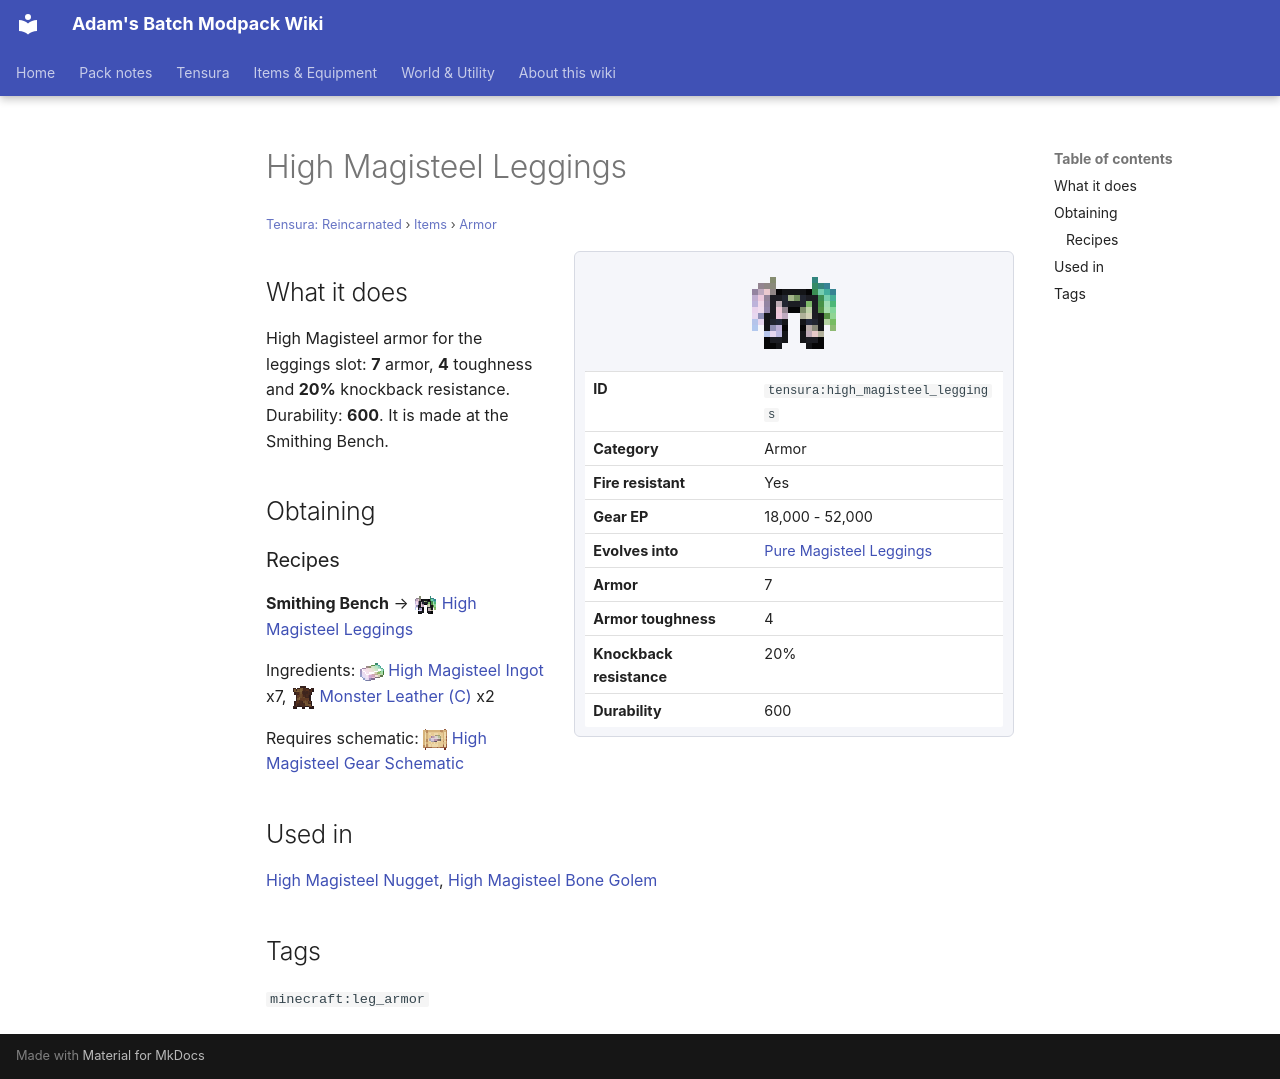

repository: Proteus-Nell/Adams-Batch-MC-Modpack-Wiki · page: tensura-reincarnated/items/armor/high-magisteel-leggings/index.html · generator: mkdocs

# High Magisteel Leggings

<small>[Tensura: Reincarnated](../../index.md) &rsaquo; [Items](../index.md) &rsaquo; [Armor](index.md)</small>

<div class="infobox" markdown>

![High Magisteel Leggings](../../../assets/icons/tensura/item/high_magisteel_leggings.png)

| | |
|---|---|
| **ID** | `tensura:high_magisteel_leggings` |
| **Category** | Armor |
| **Fire resistant** | Yes |
| **Gear EP** | 18,000 - 52,000 |
| **Evolves into** | [Pure Magisteel Leggings](pure-magisteel-leggings.md) |
| **Armor** | 7 |
| **Armor toughness** | 4 |
| **Knockback resistance** | 20% |
| **Durability** | 600 |

</div>

## What it does

High Magisteel armor for the leggings slot: **7** armor, **4** toughness and **20%** knockback resistance. Durability: **600**. It is made at the Smithing Bench.

## Obtaining

### Recipes

**Smithing Bench** &rarr; ![](../../../assets/icons/tensura/item/high_magisteel_leggings.png) [High Magisteel Leggings](high-magisteel-leggings.md)

Ingredients: ![](../../../assets/icons/tensura/item/high_magisteel_ingot.png) [High Magisteel Ingot](../materials/high-magisteel-ingot.md) x7, ![](../../../assets/icons/tensura/item/monster_leather_c.png) [Monster Leather (C)](../miscellaneous/monster-leather-c.md) x2

Requires schematic: ![](../../../assets/icons/tensura/item/high_magisteel_gear_schematic.png) [High Magisteel Gear Schematic](../schematics/high-magisteel-gear-schematic.md)

## Used in

[High Magisteel Nugget](../materials/high-magisteel-nugget.md), [High Magisteel Bone Golem](../miscellaneous/high-magisteel-bone-golem.md)

## Tags

`minecraft:leg_armor`
